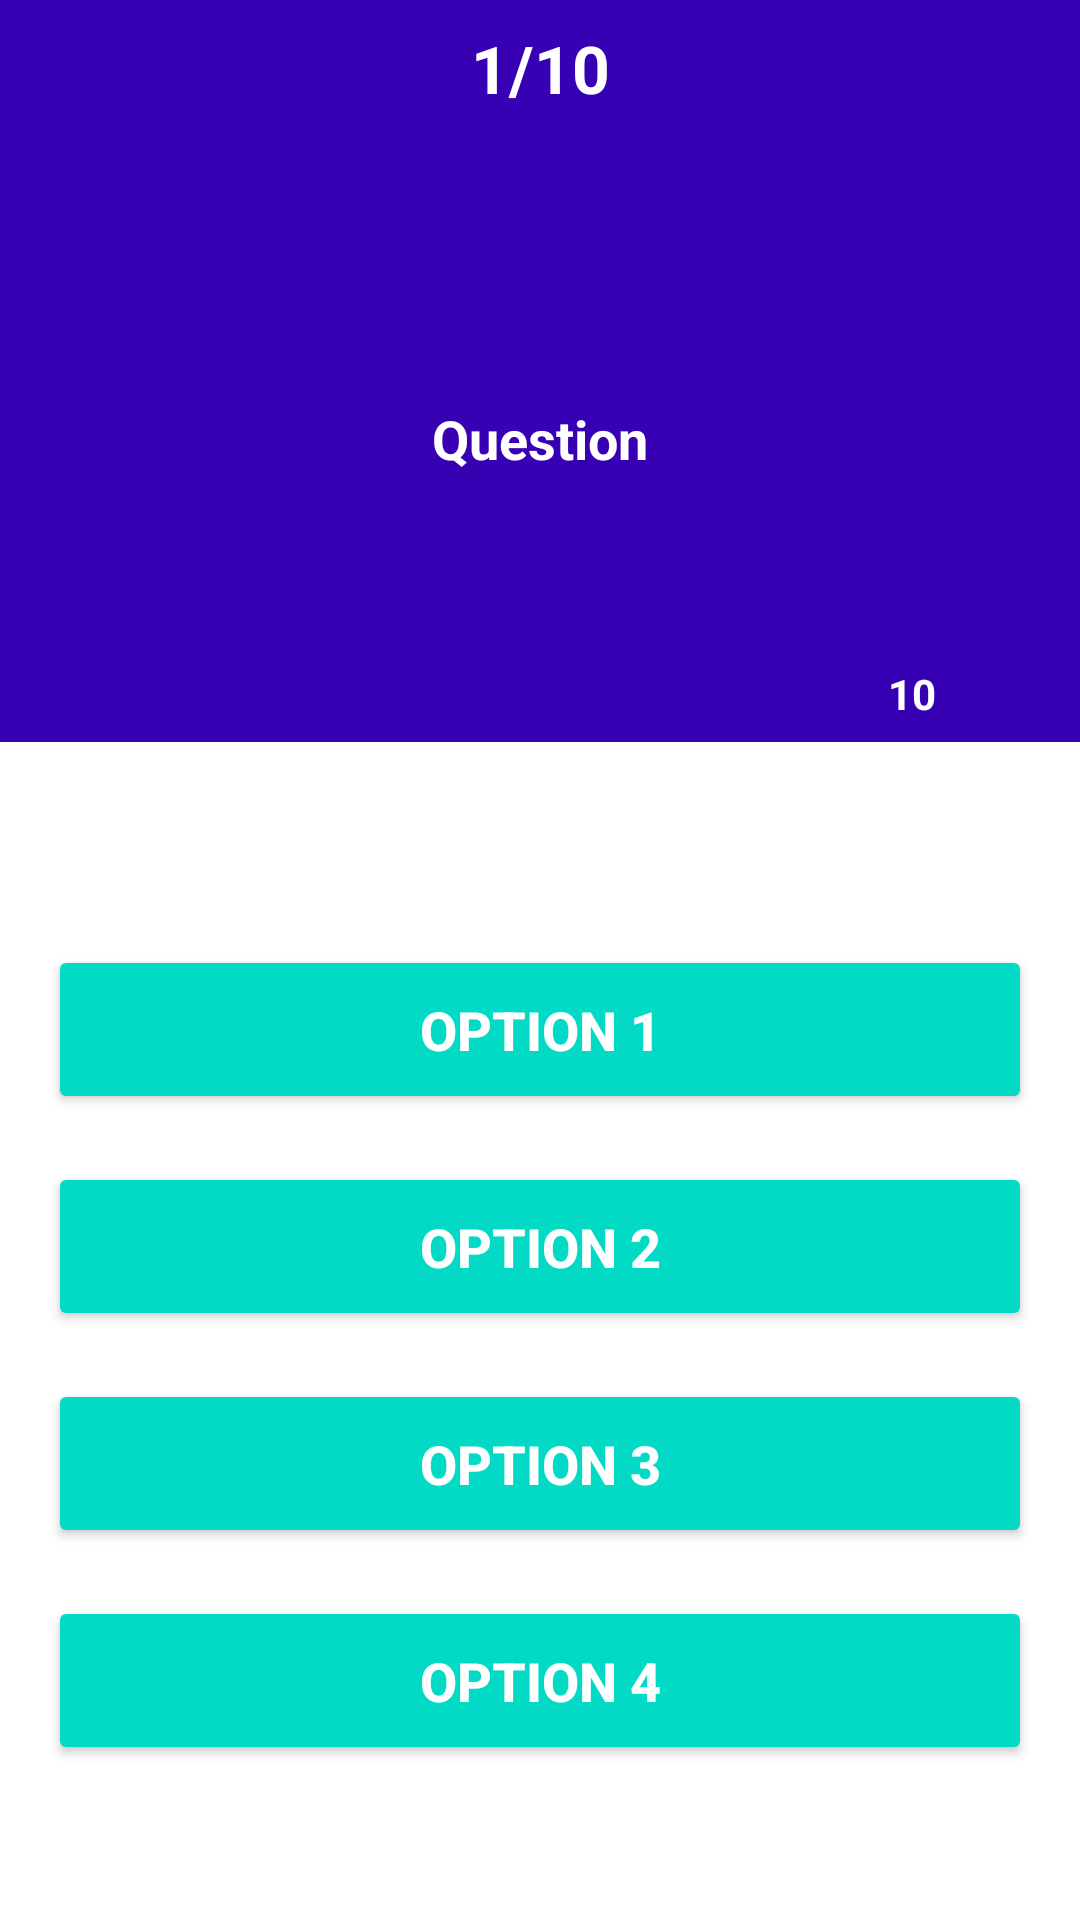

Layout XML and referenced resources for this Android screen:
<!-- AndroidManifest.xml: application theme Theme.College -->
<!-- res/layout/activity_question.xml -->
<?xml version="1.0" encoding="utf-8"?>
<androidx.constraintlayout.widget.ConstraintLayout xmlns:android="http://schemas.android.com/apk/res/android"
    xmlns:app="http://schemas.android.com/apk/res-auto"
    xmlns:tools="http://schemas.android.com/tools"
    android:layout_width="match_parent"
    android:layout_height="match_parent"
    tools:context=".QuestionActivity">

    <LinearLayout
        android:id="@+id/linearLayout"
        android:layout_width="match_parent"
        android:layout_height="wrap_content"
        android:background="@color/purple_700"
        android:orientation="vertical"
        app:layout_constraintEnd_toEndOf="parent"
        app:layout_constraintStart_toStartOf="parent"
        app:layout_constraintTop_toTopOf="parent">

        <TextView
            android:id="@+id/question_num"
            android:layout_width="match_parent"
            android:layout_height="wrap_content"
            android:gravity="center"
            android:padding="8dp"
            android:text="1/10"
            android:textColor="@color/white"
            android:textSize="22sp"

            android:textStyle="bold" />

        <TextView
            android:id="@+id/question"
            android:layout_width="match_parent"
            android:layout_height="170dp"
            android:layout_margin="16dp"
            android:gravity="center"
            android:text="Question"
            android:textColor="@color/white"
            android:textSize="18sp"
            android:textStyle="bold" />

    </LinearLayout>

    <LinearLayout
        android:id="@+id/linearLayout2"
        android:layout_width="0dp"
        android:layout_height="0dp"
        android:layout_marginStart="16dp"
        android:layout_marginTop="32dp"
        android:layout_marginEnd="16dp"
        android:layout_marginBottom="16dp"
        android:gravity="center"
        android:orientation="vertical"
        app:layout_constraintBottom_toBottomOf="parent"
        app:layout_constraintEnd_toEndOf="parent"
        app:layout_constraintStart_toStartOf="parent"
        app:layout_constraintTop_toBottomOf="@+id/linearLayout">

        <Button
            android:id="@+id/option1"
            android:layout_width="match_parent"
            android:layout_height="wrap_content"
            android:layout_marginBottom="16dp"
            android:backgroundTint="@color/teal_200"
            android:elevation="3dp"
            android:padding="16dp"
            android:text="Option 1"
            android:textColor="@color/white"
            android:textSize="18sp"
            android:textStyle="bold" />

        <Button
            android:id="@+id/option2"
            android:layout_width="match_parent"
            android:layout_height="wrap_content"
            android:layout_marginBottom="16dp"
            android:backgroundTint="@color/teal_200"
            android:elevation="3dp"
            android:padding="16dp"
            android:text="Option 2"
            android:textColor="@color/white"
            android:textSize="18sp"
            android:textStyle="bold" />

        <Button
            android:id="@+id/option3"
            android:layout_width="match_parent"
            android:layout_height="wrap_content"
            android:layout_marginBottom="16dp"
            android:backgroundTint="@color/teal_200"
            android:elevation="3dp"
            android:padding="16dp"
            android:text="Option 3"
            android:textColor="@color/white"
            android:textSize="18sp"
            android:textStyle="bold" />

        <Button
            android:id="@+id/option4"
            android:layout_width="match_parent"
            android:layout_height="wrap_content"
            android:backgroundTint="@color/teal_200"
            android:elevation="3dp"
            android:padding="16dp"
            android:text="Option 4"
            android:textColor="@color/white"
            android:textSize="18sp"
            android:textStyle="bold" />

    </LinearLayout>

    <TextView
        android:id="@+id/countdown"
        android:layout_width="80dp"
        android:layout_height="80dp"
        android:layout_marginEnd="16dp"
        android:layout_marginBottom="8dp"
        android:textColor="@color/white"
        android:textStyle="bold"
        android:gravity="center"
        android:background="@drawable/round_corner"
        android:backgroundTint="@color/teal_200"
        android:text="10"
        app:layout_constraintBottom_toTopOf="@+id/linearLayout2"
        app:layout_constraintEnd_toEndOf="parent" />
</androidx.constraintlayout.widget.ConstraintLayout>
<!-- resources referenced by this layout -->
<resources>
  <color name="purple_700">#FF3700B3</color>
  <color name="teal_200">#FF03DAC5</color>
  <color name="white">#FFFFFFFF</color>
  <style name="Theme.College" parent="Theme.MaterialComponents.DayNight.DarkActionBar">
          
          <item name="colorPrimary">@color/purple_500</item>
          <item name="colorPrimaryVariant">@color/purple_700</item>
          <item name="colorOnPrimary">@color/white</item>
          
          <item name="colorSecondary">@color/teal_200</item>
          <item name="colorSecondaryVariant">@color/teal_700</item>
          <item name="colorOnSecondary">@color/black</item>
          
          <item name="android:statusBarColor">?attr/colorPrimaryVariant</item>
          
      </style>
  <color name="purple_500">#FF6200EE</color>
  <color name="teal_700">#FF018786</color>
  <color name="black">#FF000000</color>
</resources>
